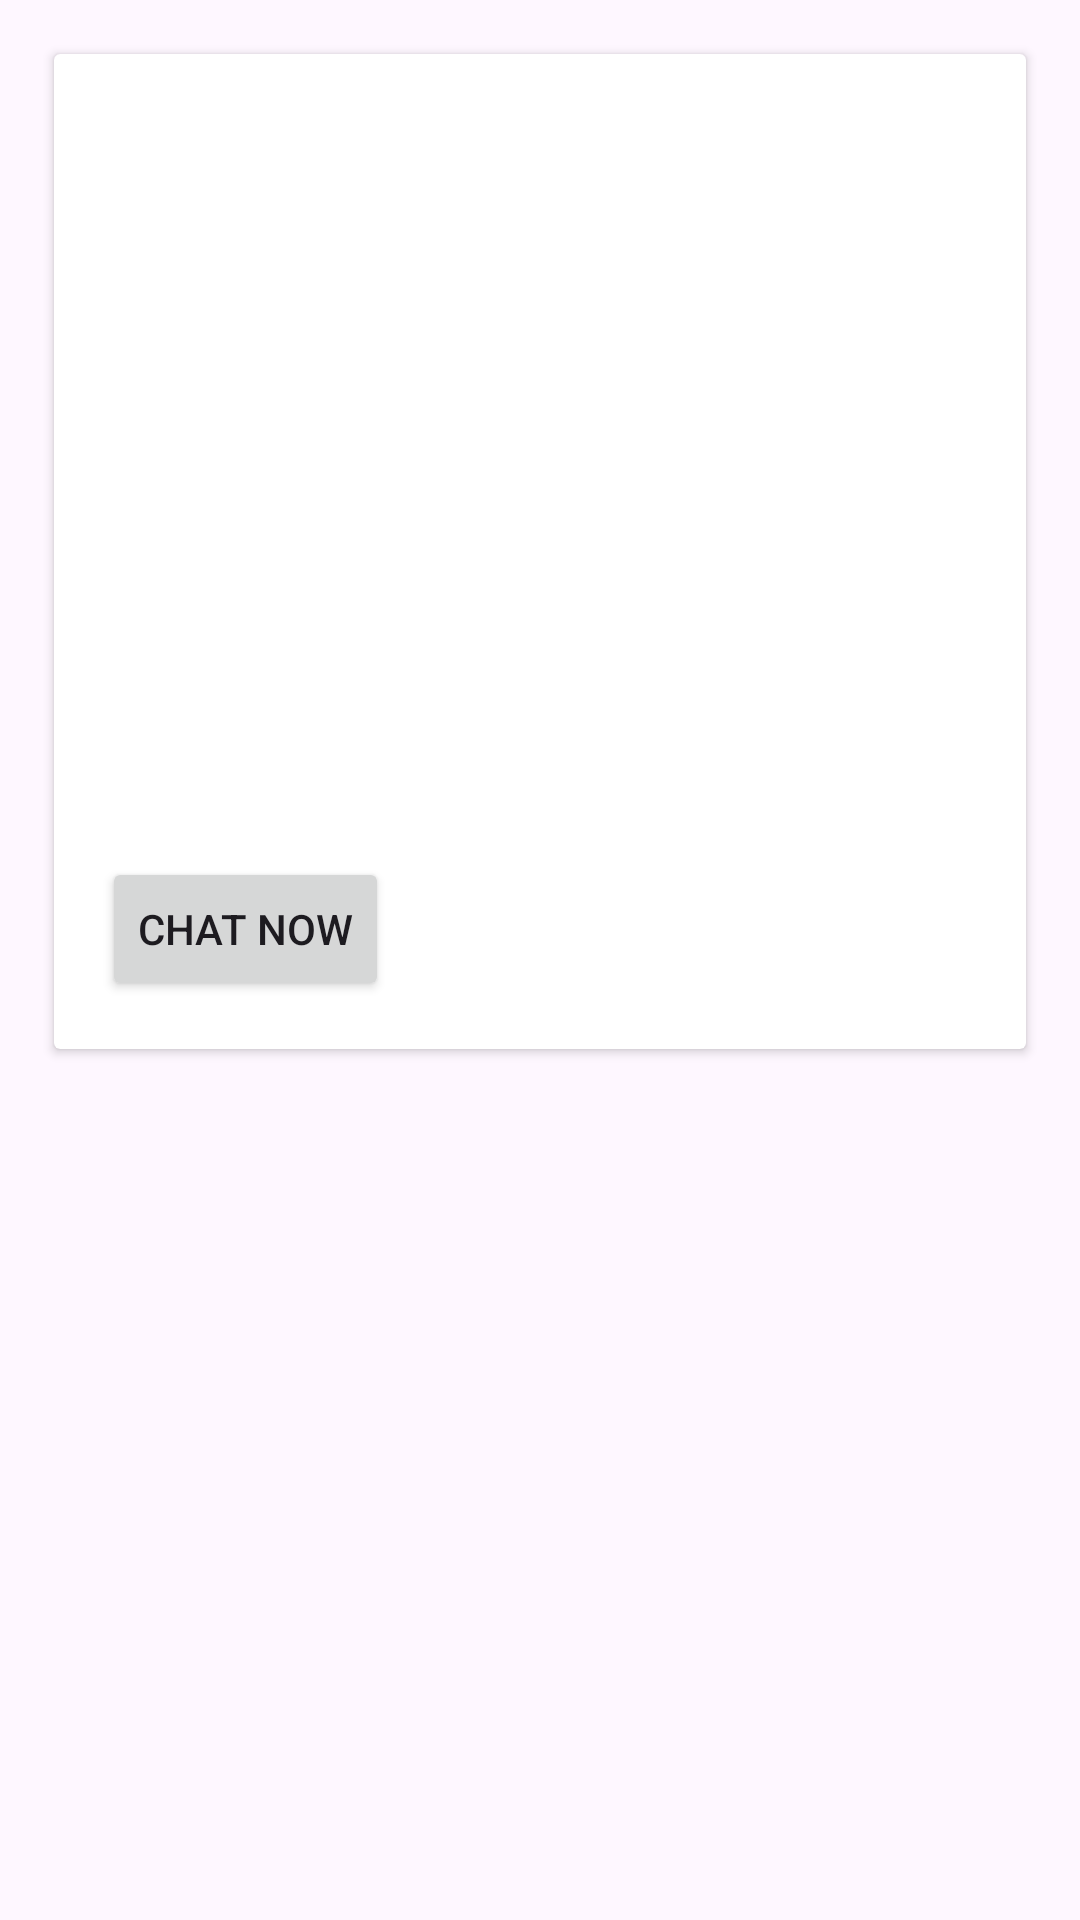

Produce the Android XML layout that renders to this screen, including the resource entries it uses.
<!-- AndroidManifest.xml: application theme Theme.RentalEase -->
<!-- res/layout/product_list_item.xml -->
<LinearLayout
    xmlns:android="http://schemas.android.com/apk/res/android"
    xmlns:app="http://schemas.android.com/apk/res-auto"
    xmlns:tools="http://schemas.android.com/tools"
    android:layout_width="match_parent"
    android:layout_height="wrap_content">



    

    

    

    

    

    <androidx.cardview.widget.CardView
        android:layout_width="match_parent"
        android:layout_height="wrap_content"
        android:padding="16dp"
        android:layout_margin="18dp"
        android:elevation="9dp"
        >



        <androidx.constraintlayout.widget.ConstraintLayout
            android:id="@+id/nameDescriptionLayout"
            android:layout_width="match_parent"
            android:layout_height="wrap_content"
            android:padding="8dp"
            >

            <TextView
                android:id="@+id/itemNameTextView"
                style="@style/TextAppearance.AppCompat.Body1"
                android:layout_width="0dp"
                android:layout_height="30dp"
                android:textSize="24sp"
                app:layout_constraintEnd_toStartOf="@+id/itemPriceTextView"
                app:layout_constraintStart_toStartOf="parent"
                app:layout_constraintTop_toBottomOf="@+id/itemImageRecyclerView"
                tools:text="Mixture" />

            <androidx.recyclerview.widget.RecyclerView
                android:id="@+id/itemImageRecyclerView"
                android:layout_width="match_parent"
                android:layout_height="200dp"
                android:scaleType="centerCrop"
                android:src="@drawable/ic_launcher_foreground"
                app:layout_constraintEnd_toEndOf="parent"
                app:layout_constraintStart_toStartOf="parent"
                app:layout_constraintTop_toTopOf="parent" />

            <androidx.constraintlayout.helper.widget.Carousel
                android:id="@+id/carousel"
                android:layout_width="match_parent"
                android:layout_height="200dp"
                app:layout_constraintEnd_toEndOf="parent"
                app:layout_constraintStart_toStartOf="parent"
                app:layout_constraintTop_toTopOf="parent" />


            <TextView
                android:id="@+id/itemPriceTextView"
                android:layout_width="wrap_content"
                android:layout_height="wrap_content"
                tools:text="150 / day"
                android:textSize="18sp"
                app:layout_constraintEnd_toEndOf="parent"
                app:layout_constraintTop_toBottomOf="@+id/itemImageRecyclerView" />

            <ImageView
                android:backgroundTint="@color/white"
                android:id="@+id/addToCartButton"
                android:layout_width="40dp"
                android:layout_height="40dp"
                android:src="@drawable/favorite_24px"
                app:layout_constraintEnd_toEndOf="parent"
                app:layout_constraintTop_toBottomOf="@+id/itemPriceTextView" />

            <TextView
                android:id="@+id/like_count"
                android:layout_width="wrap_content"
                android:layout_height="wrap_content"
                app:layout_constraintBottom_toBottomOf="parent"
                app:layout_constraintEnd_toEndOf="@id/addToCartButton"
                app:layout_constraintStart_toStartOf="@id/addToCartButton"
                app:layout_constraintTop_toBottomOf="@id/addToCartButton" />

            <TextView
                android:id="@+id/itemDescriptionTextView"
                style="@style/TextAppearance.AppCompat.Body2"
                android:layout_width="0dp"
                android:layout_height="wrap_content"
                android:textSize="16sp"
                android:textColor="#3D3D3D"
                app:layout_constraintEnd_toStartOf="@+id/addToCartButton"
                app:layout_constraintStart_toStartOf="parent"
                app:layout_constraintTop_toBottomOf="@+id/itemNameTextView"
                tools:text="Can be used to blend different fruits" />

            <Button
                android:id="@+id/chat_now"
                android:layout_width="wrap_content"
                android:layout_height="wrap_content"
                android:text="Chat Now"
                android:layout_margin="8dp"
                app:layout_constraintBottom_toBottomOf="parent"
                app:layout_constraintStart_toStartOf="parent"
                app:layout_constraintTop_toBottomOf="@+id/itemDescriptionTextView" />

        </androidx.constraintlayout.widget.ConstraintLayout>
    </androidx.cardview.widget.CardView>

</LinearLayout>
<!-- resources referenced by this layout -->
<resources>
  <color name="white">#FFFFFFFF</color>
  <!-- drawable ic_launcher_foreground: webp bitmap (mipmap-hdpi, 2670 bytes) -->
  <style name="Theme.RentalEase" parent="Base.Theme.RentalEase" />
  <style name="Base.Theme.RentalEase" parent="Theme.Material3.DayNight.NoActionBar">
          
          
      </style>
</resources>
